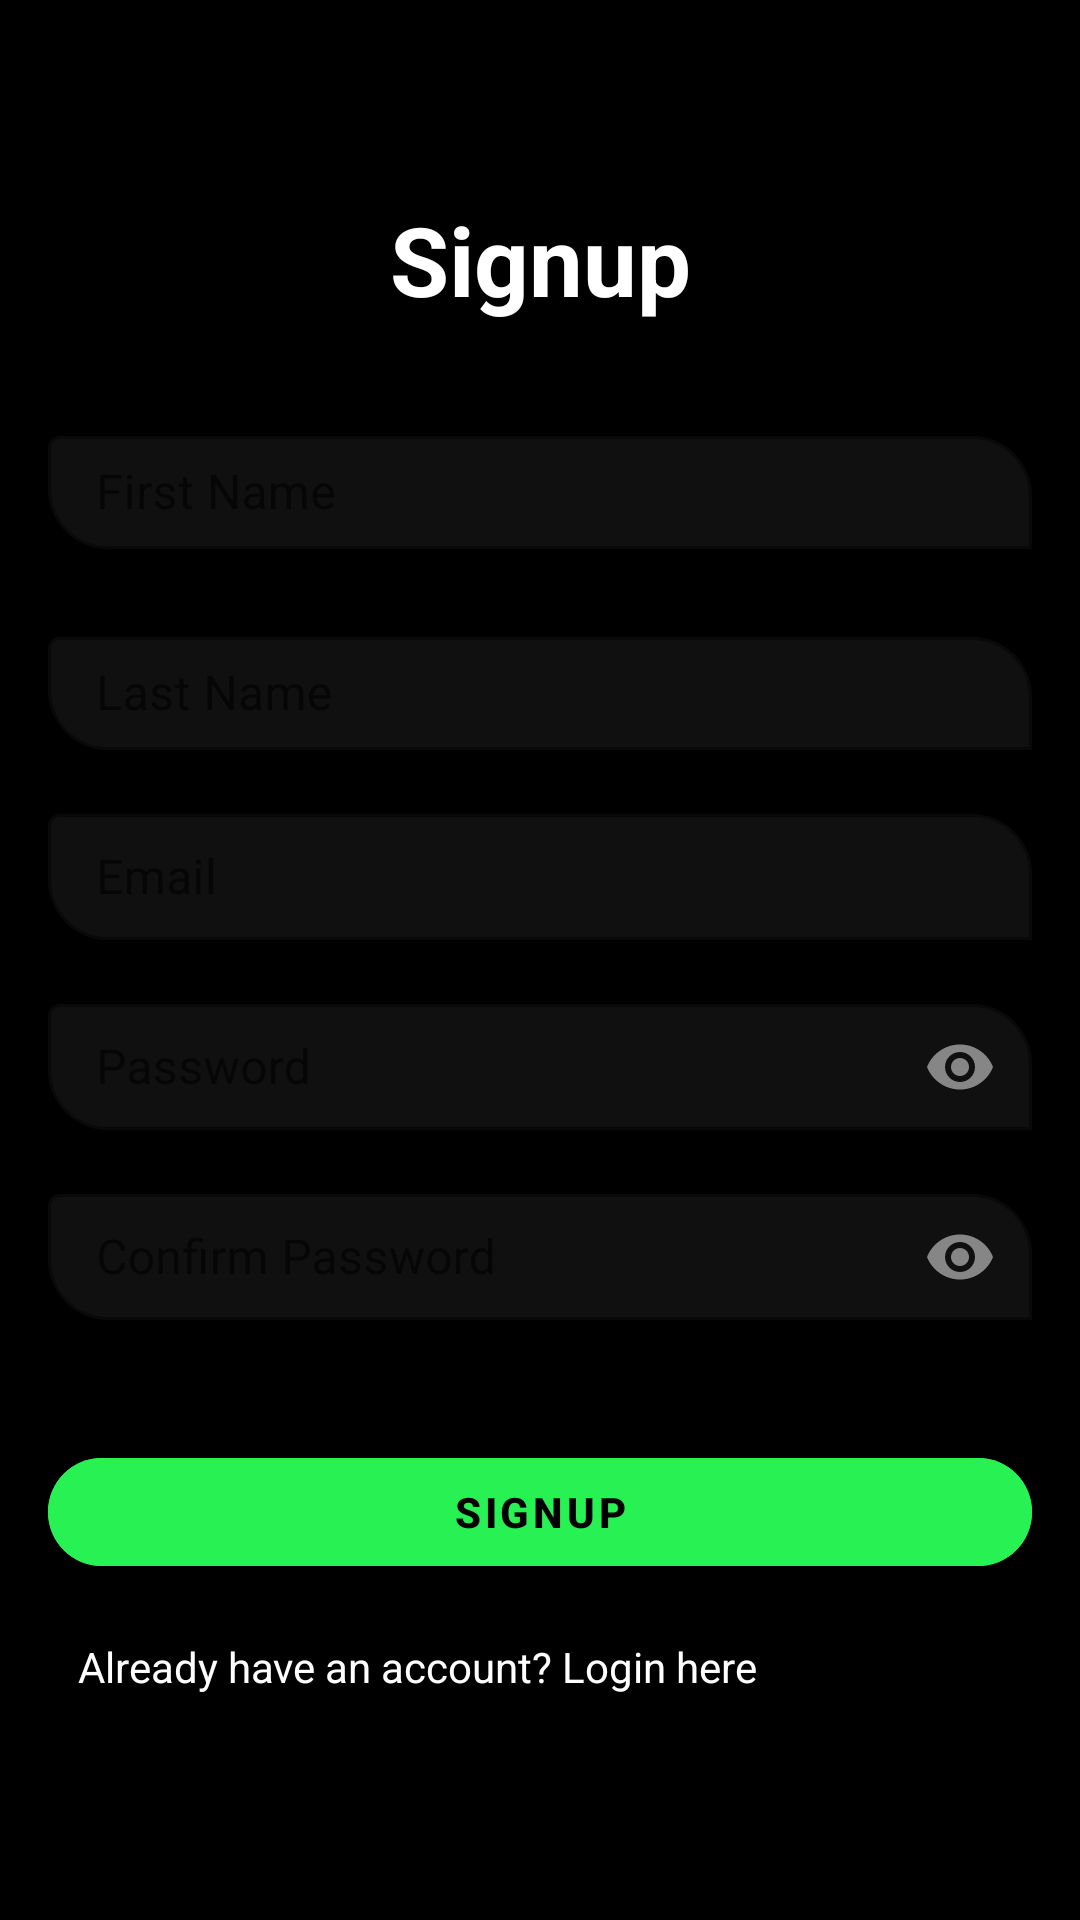

This screen was rendered from an Android layout file. Write that file and the resources it references.
<!-- AndroidManifest.xml: application theme Theme.PetCareApp20 -->
<!-- res/layout/activity_register.xml -->
<?xml version="1.0" encoding="utf-8" ?>
<RelativeLayout xmlns:android="http://schemas.android.com/apk/res/android"
    android:layout_width="match_parent"
    xmlns:app="http://schemas.android.com/apk/res-auto"
    xmlns:tools="http://schemas.android.com/tools"
    android:gravity="center"
    android:background="@color/black"
    android:layout_height="match_parent"
    tools:context=".RegisterActivity"
    android:padding="16dp">

    <TextView
        android:id="@+id/textViewTitle"
        android:layout_width="match_parent"
        android:layout_height="wrap_content"
        android:text="Signup"
        android:textColor="@color/white"
        android:textSize="32sp"
        android:textStyle="bold"
        android:textAlignment="center"
        android:layout_marginBottom="32dp"
        />

    <com.google.android.material.textfield.TextInputLayout
        android:id="@+id/firstNameTextInputLayout"
        android:layout_width="match_parent"
        app:hintTextColor="@color/white"
        app:hintAnimationEnabled="true"
        android:layout_height="wrap_content"
        android:layout_marginBottom="8dp"
        app:boxCornerRadiusBottomStart="20dp"
        app:boxCornerRadiusTopEnd="20dp"
        app:cursorColor="@color/white"
        android:layout_below="@id/textViewTitle"
        app:boxStrokeColor="@color/white"
        app:boxBackgroundMode="outline"
        app:boxBackgroundColor="@color/lightGray"
        app:boxStrokeErrorColor="@color/lightRed">

        <com.google.android.material.textfield.TextInputEditText
            android:id="@+id/editFirstNm"
            android:layout_width="match_parent"
            android:layout_height="wrap_content"
            android:hint="First Name"
            android:padding="8dp"
            android:textColor="@color/white"
            android:inputType="textPersonName" />

    </com.google.android.material.textfield.TextInputLayout>


    <com.google.android.material.textfield.TextInputLayout
        android:id="@+id/lastNameTextInputLayout"
        android:layout_width="match_parent"
        app:hintTextColor="@color/white"
        app:hintAnimationEnabled="true"
        android:layout_height="wrap_content"
        android:layout_marginTop="16dp"
        app:cursorColor="@color/white"
        app:boxCornerRadiusBottomStart="20dp"
        app:boxCornerRadiusTopEnd="20dp"
        android:layout_below="@id/firstNameTextInputLayout"
        app:boxStrokeColor="@color/white"
        app:boxBackgroundMode="outline"
        app:boxBackgroundColor="@color/lightGray"
        app:boxStrokeErrorColor="@color/lightRed">

        <com.google.android.material.textfield.TextInputEditText
            android:id="@+id/editLastNm"
            android:layout_width="match_parent"
            android:layout_height="wrap_content"
            android:hint="Last Name"
            android:padding="8dp"
            android:textColor="@color/white"
            android:inputType="textPersonName" />

    </com.google.android.material.textfield.TextInputLayout>


    <com.google.android.material.textfield.TextInputLayout
        android:id="@+id/emailTextInputLayout"
        android:layout_width="match_parent"
        app:hintTextColor="@color/white"
        app:hintAnimationEnabled="true"
        app:boxCornerRadiusBottomStart="20dp"
        app:boxCornerRadiusTopEnd="20dp"
        android:layout_below="@id/lastNameTextInputLayout"
        android:layout_height="wrap_content"
        android:layout_marginTop="16dp"
        app:cursorColor="@color/white"
        app:boxStrokeColor="@color/white"
        app:boxBackgroundMode="outline"
        app:boxBackgroundColor="@color/lightGray"
        app:boxStrokeErrorColor="@color/lightRed">

        <com.google.android.material.textfield.TextInputEditText
            android:id="@+id/editEmail"
            android:layout_width="match_parent"
            android:layout_height="42dp"
            android:hint="Email"
            android:textColor="@color/white"
            android:inputType="textEmailAddress"
            android:padding="8dp"/>
    </com.google.android.material.textfield.TextInputLayout>

    <com.google.android.material.textfield.TextInputLayout
        android:id="@+id/passwordTextInputLayout1"
        android:layout_width="match_parent"
        android:layout_height="wrap_content"
        app:hintTextColor="@color/white"
        app:hintAnimationEnabled="true"
        android:layout_below="@id/emailTextInputLayout"
        android:layout_marginTop="16dp"
        app:passwordToggleEnabled="true"
        app:boxCornerRadiusBottomStart="20dp"
        app:boxCornerRadiusTopEnd="20dp"
        app:passwordToggleTint="@color/mediumGray"
        app:cursorColor="@color/white"
        app:boxStrokeColor="@color/white"
        app:boxBackgroundMode="outline"
        app:boxBackgroundColor="@color/lightGray"
        app:boxStrokeErrorColor="@color/lightRed">

        <com.google.android.material.textfield.TextInputEditText
            android:id="@+id/editPassword"
            android:layout_width="match_parent"
            android:layout_height="42dp"
            android:hint="Password"
            android:textColorHint="@color/lightGray"
            android:inputType="textPassword"
            android:padding="8dp" />
    </com.google.android.material.textfield.TextInputLayout>

    <com.google.android.material.textfield.TextInputLayout
        android:id="@+id/passwordTextInputLayout2"
        android:layout_width="match_parent"
        android:layout_height="wrap_content"
        app:hintTextColor="@color/white"
        app:hintAnimationEnabled="true"
        android:layout_below="@id/passwordTextInputLayout1"
        android:layout_marginTop="16dp"
        app:passwordToggleEnabled="true"
        app:passwordToggleTint="@color/mediumGray"
        app:cursorColor="@color/white"
        app:boxStrokeColor="@color/white"
        app:boxCornerRadiusBottomStart="20dp"
        app:boxCornerRadiusTopEnd="20dp"
        app:boxBackgroundMode="outline"
        app:boxBackgroundColor="@color/lightGray"
        app:boxStrokeErrorColor="@color/lightRed">

        <com.google.android.material.textfield.TextInputEditText
            android:id="@+id/editConfirmPassword"
            android:layout_width="match_parent"
            android:layout_height="42dp"
            android:hint="Confirm Password"
            android:textColorHint="@color/white"
            android:inputType="textPassword"
            android:padding="8dp"
            android:layout_marginBottom="16dp" />
    </com.google.android.material.textfield.TextInputLayout>

    <com.google.android.material.button.MaterialButton
        android:id="@+id/btnSignup"
        android:layout_width="match_parent"
        android:layout_height="wrap_content"
        android:layout_marginTop="24dp"
        android:layout_below="@id/passwordTextInputLayout2"
        android:backgroundTint="@color/btnsignup"
        android:text="SignUp"
        android:textColor="@color/black"
        android:textStyle="bold"
        app:cornerRadius="30dp"/>

    <TextView
        android:id="@+id/textViewLogin"
        android:layout_width="wrap_content"
        android:layout_height="wrap_content"
        android:text="Already have an account? Login here"
        android:textColor="@color/white"
        android:layout_below="@id/btnSignup"
        android:layout_marginTop="8dp"
        android:padding="10dp"/>

</RelativeLayout>
<!-- resources referenced by this layout -->
<resources>
  <color name="black">#FF000000</color>
  <color name="lightGray">#101010</color>
  <color name="lightRed">#F65A5A</color>
  <color name="mediumGray">#868686</color>
  <color name="white">#FFFFFF</color>
  <style name="Theme.PetCareApp20" parent="Theme.MaterialComponents.DayNight.NoActionBar">
          <item name="colorPrimary">#FFFFFF</item>
          <item name="colorPrimaryDark">#CE1C1C</item>
          <item name="colorAccent">#FFFFFF</item>
  
          <item name="android:windowFullscreen">false</item>
          <item name="android:windowContentOverlay">@null</item>
          <item name="android:windowLightStatusBar">false</item>
          <item name="android:statusBarColor">@color/black</item>
      </style>
</resources>
